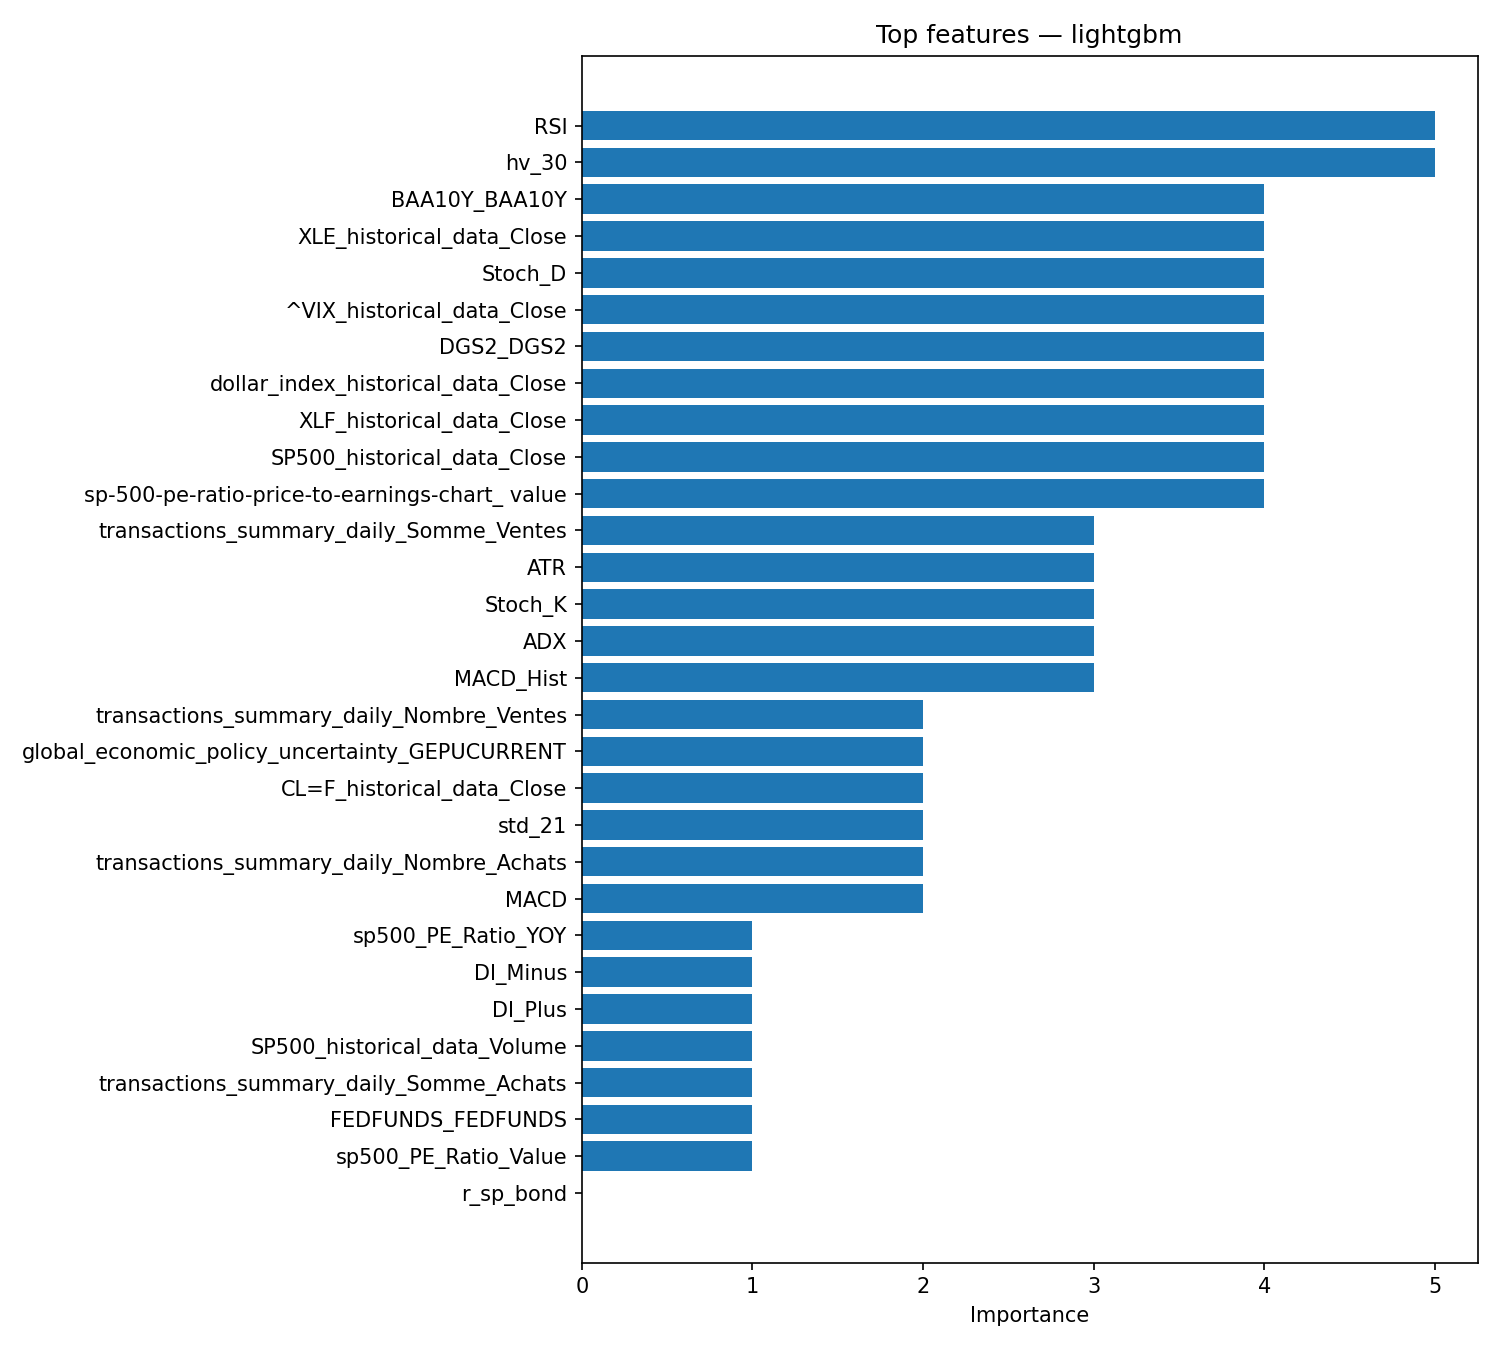

The file beside this chart, header and first rows:
feature, importance
RSI, 5
hv_30, 5
BAA10Y_BAA10Y, 4
XLE_historical_data_Close, 4
Stoch_D, 4
^VIX_historical_data_Close, 4
DGS2_DGS2, 4
dollar_index_historical_data_Close, 4
XLF_historical_data_Close, 4
SP500_historical_data_Close, 4
sp-500-pe-ratio-price-to-earnings-chart_…, 4
transactions_summary_daily_Somme_Ventes, 3
ATR, 3
Stoch_K, 3
ADX, 3
MACD_Hist, 3
transactions_summary_daily_Nombre_Ventes, 2
global_economic_policy_uncertainty_GEPUC…, 2
CL=F_historical_data_Close, 2
std_21, 2
transactions_summary_daily_Nombre_Achats, 2
MACD, 2
sp500_PE_Ratio_YOY, 1
DI_Minus, 1
DI_Plus, 1
SP500_historical_data_Volume, 1
transactions_summary_daily_Somme_Achats, 1
FEDFUNDS_FEDFUNDS, 1
sp500_PE_Ratio_Value, 1
r_sp_bond, 0
